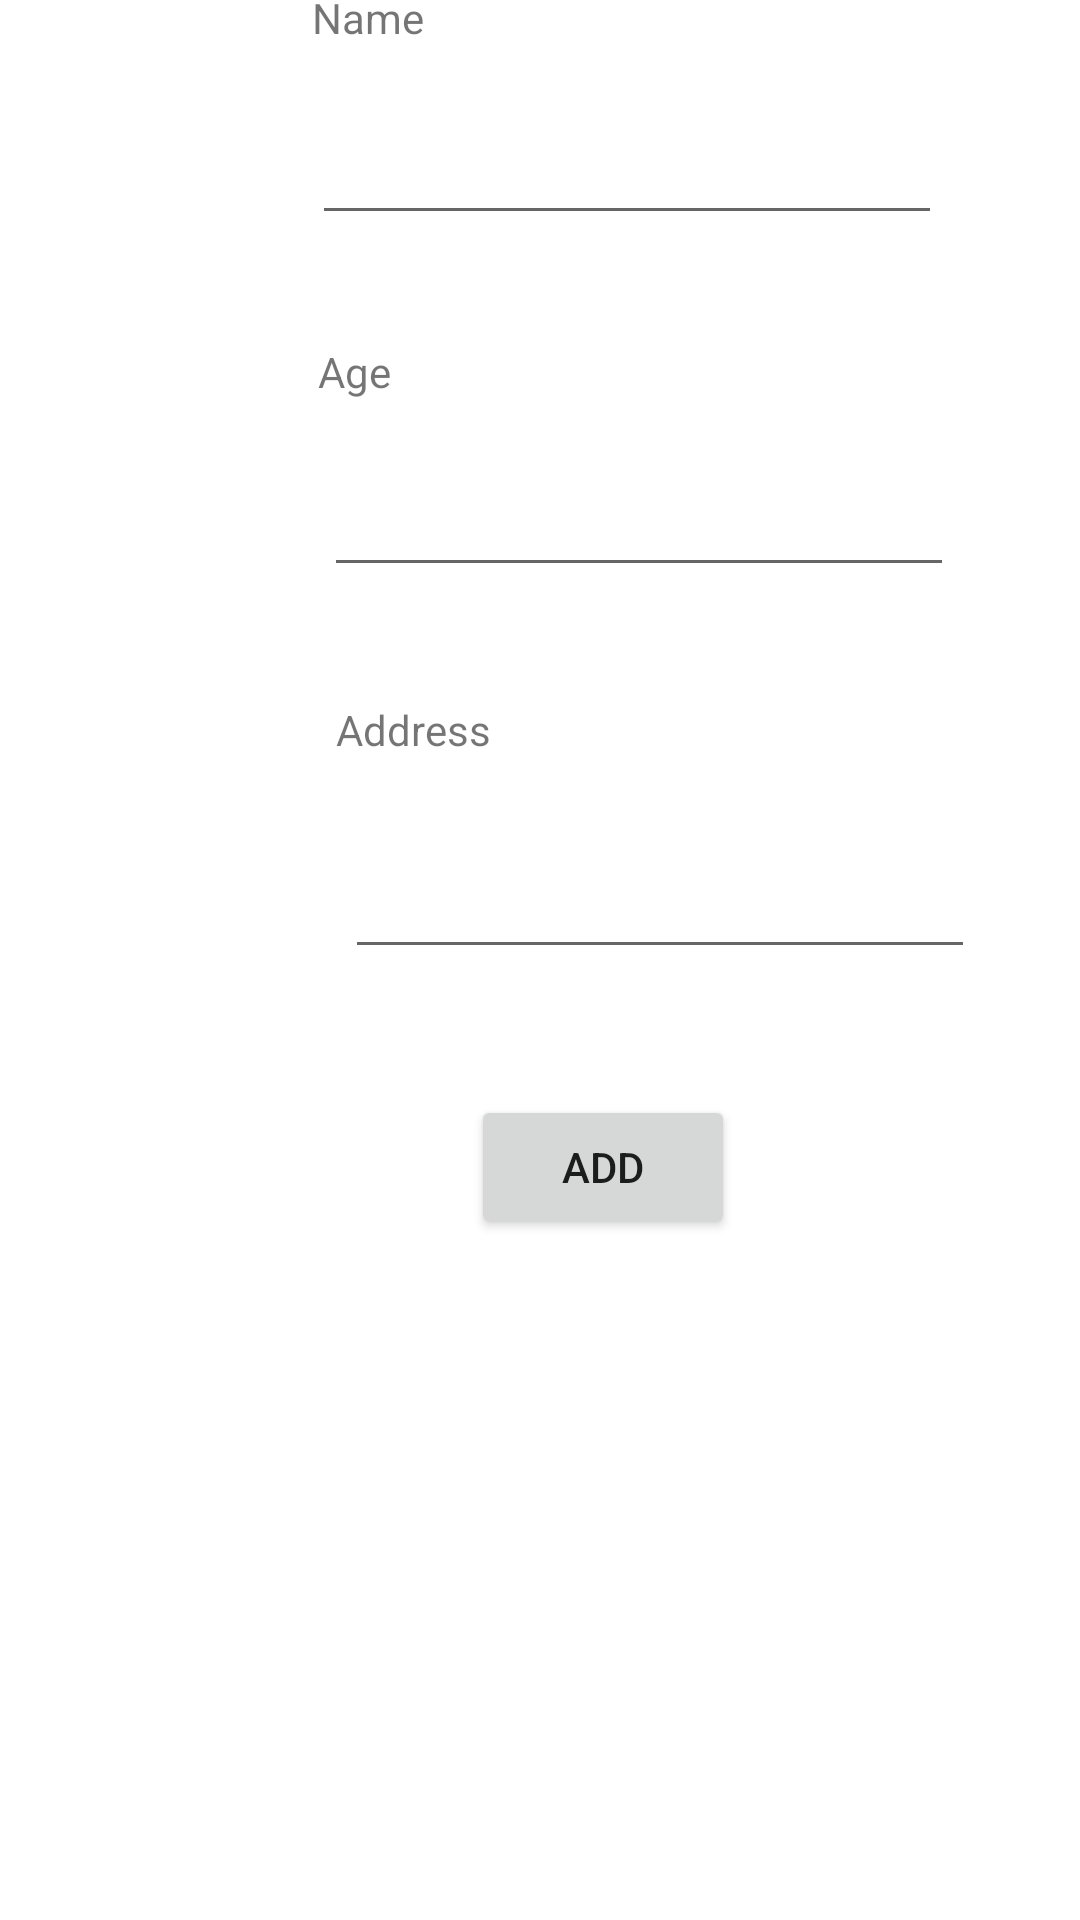

Layout XML and referenced resources for this Android screen:
<!-- AndroidManifest.xml: application theme Theme.Asg1 -->
<!-- res/layout/fragment_add_record.xml -->
<?xml version="1.0" encoding="utf-8"?>
<androidx.constraintlayout.widget.ConstraintLayout xmlns:android="http://schemas.android.com/apk/res/android"
    xmlns:app="http://schemas.android.com/apk/res-auto"
    xmlns:tools="http://schemas.android.com/tools"
    android:layout_width="match_parent"
    android:layout_height="match_parent"
    tools:context=".AddRecordFragment"
    tools:layout_editor_absoluteX="2dp"
    tools:layout_editor_absoluteY="-41dp">

    <TextView
        android:id="@+id/Fragment_Add_TV_Name"
        android:layout_width="wrap_content"
        android:layout_height="wrap_content"
        android:layout_marginBottom="22dp"
        android:text="@string/name"
        app:layout_constraintBottom_toTopOf="@+id/Fragment_Add_ET_Name"
        app:layout_constraintStart_toStartOf="@+id/Fragment_Add_ET_Name" />

    <EditText
        android:id="@+id/Fragment_Add_ET_Name"
        android:layout_width="wrap_content"
        android:layout_height="wrap_content"
        android:layout_marginEnd="46dp"
        android:layout_marginBottom="36dp"
        android:ems="10"
        android:inputType="textPersonName"
        app:layout_constraintBottom_toTopOf="@+id/Fragment_Add_TV_Age"
        app:layout_constraintEnd_toEndOf="parent" />

    <TextView
        android:id="@+id/Fragment_Add_TV_Age"
        android:layout_width="wrap_content"
        android:layout_height="wrap_content"
        android:layout_marginStart="2dp"
        android:layout_marginBottom="21dp"
        android:text="@string/age"
        app:layout_constraintBottom_toTopOf="@+id/Fragment_Add_ET_Age"
        app:layout_constraintStart_toStartOf="@+id/Fragment_Add_ET_Name" />

    <EditText
        android:id="@+id/Fragment_Add_ET_Age"
        android:layout_width="wrap_content"
        android:layout_height="wrap_content"
        android:layout_marginStart="2dp"
        android:layout_marginBottom="38dp"
        android:ems="10"
        android:inputType="number"
        app:layout_constraintBottom_toTopOf="@+id/Fragment_Add_TV_Address"
        app:layout_constraintStart_toStartOf="@+id/Fragment_Add_TV_Age" />

    <TextView
        android:id="@+id/Fragment_Add_TV_Address"
        android:layout_width="wrap_content"
        android:layout_height="wrap_content"
        android:layout_marginStart="4dp"
        android:layout_marginBottom="29dp"
        android:text="@string/address"
        app:layout_constraintBottom_toTopOf="@+id/Fragment_Add_ET_Address"
        app:layout_constraintStart_toStartOf="@+id/Fragment_Add_ET_Age" />

    <EditText
        android:id="@+id/Fragment_Add_ET_Address"
        android:layout_width="wrap_content"
        android:layout_height="wrap_content"
        android:layout_marginEnd="35dp"
        android:layout_marginBottom="317dp"
        android:ems="10"
        android:inputType="textPersonName"
        app:layout_constraintBottom_toBottomOf="parent"
        app:layout_constraintEnd_toEndOf="parent" />

    <Button
        android:id="@+id/Fragment_Add_BTN_Save"
        android:layout_width="wrap_content"
        android:layout_height="wrap_content"
        android:layout_marginStart="42dp"
        android:layout_marginTop="42dp"
        android:text="@string/add"
        app:layout_constraintStart_toStartOf="@+id/Fragment_Add_ET_Address"
        app:layout_constraintTop_toBottomOf="@+id/Fragment_Add_ET_Address" />
</androidx.constraintlayout.widget.ConstraintLayout>
<!-- resources referenced by this layout -->
<resources>
  <string name="add">Add</string>
  <string name="address">Address</string>
  <string name="age">Age</string>
  <string name="name">Name</string>
  <style name="Theme.Asg1" parent="Theme.MaterialComponents.DayNight.DarkActionBar">
          
          <item name="colorPrimary">@color/purple_500</item>
          <item name="colorPrimaryVariant">@color/purple_700</item>
          <item name="colorOnPrimary">@color/white</item>
          
          <item name="colorSecondary">@color/teal_200</item>
          <item name="colorSecondaryVariant">@color/teal_700</item>
          <item name="colorOnSecondary">@color/black</item>
          
          <item name="android:statusBarColor" tools:targetApi="l">?attr/colorPrimaryVariant</item>
          
      </style>
  <!-- not gathered from this repository: default colours our renderer supplied (Android Studio template values) -->
  <color name="purple_500">#FF6200EE</color>
  <color name="purple_700">#FF3700B3</color>
  <color name="teal_200">#FF03DAC5</color>
  <color name="teal_700">#FF018786</color>
  <color name="black">#FF000000</color>
  <color name="white">#FFFFFFFF</color>
</resources>
